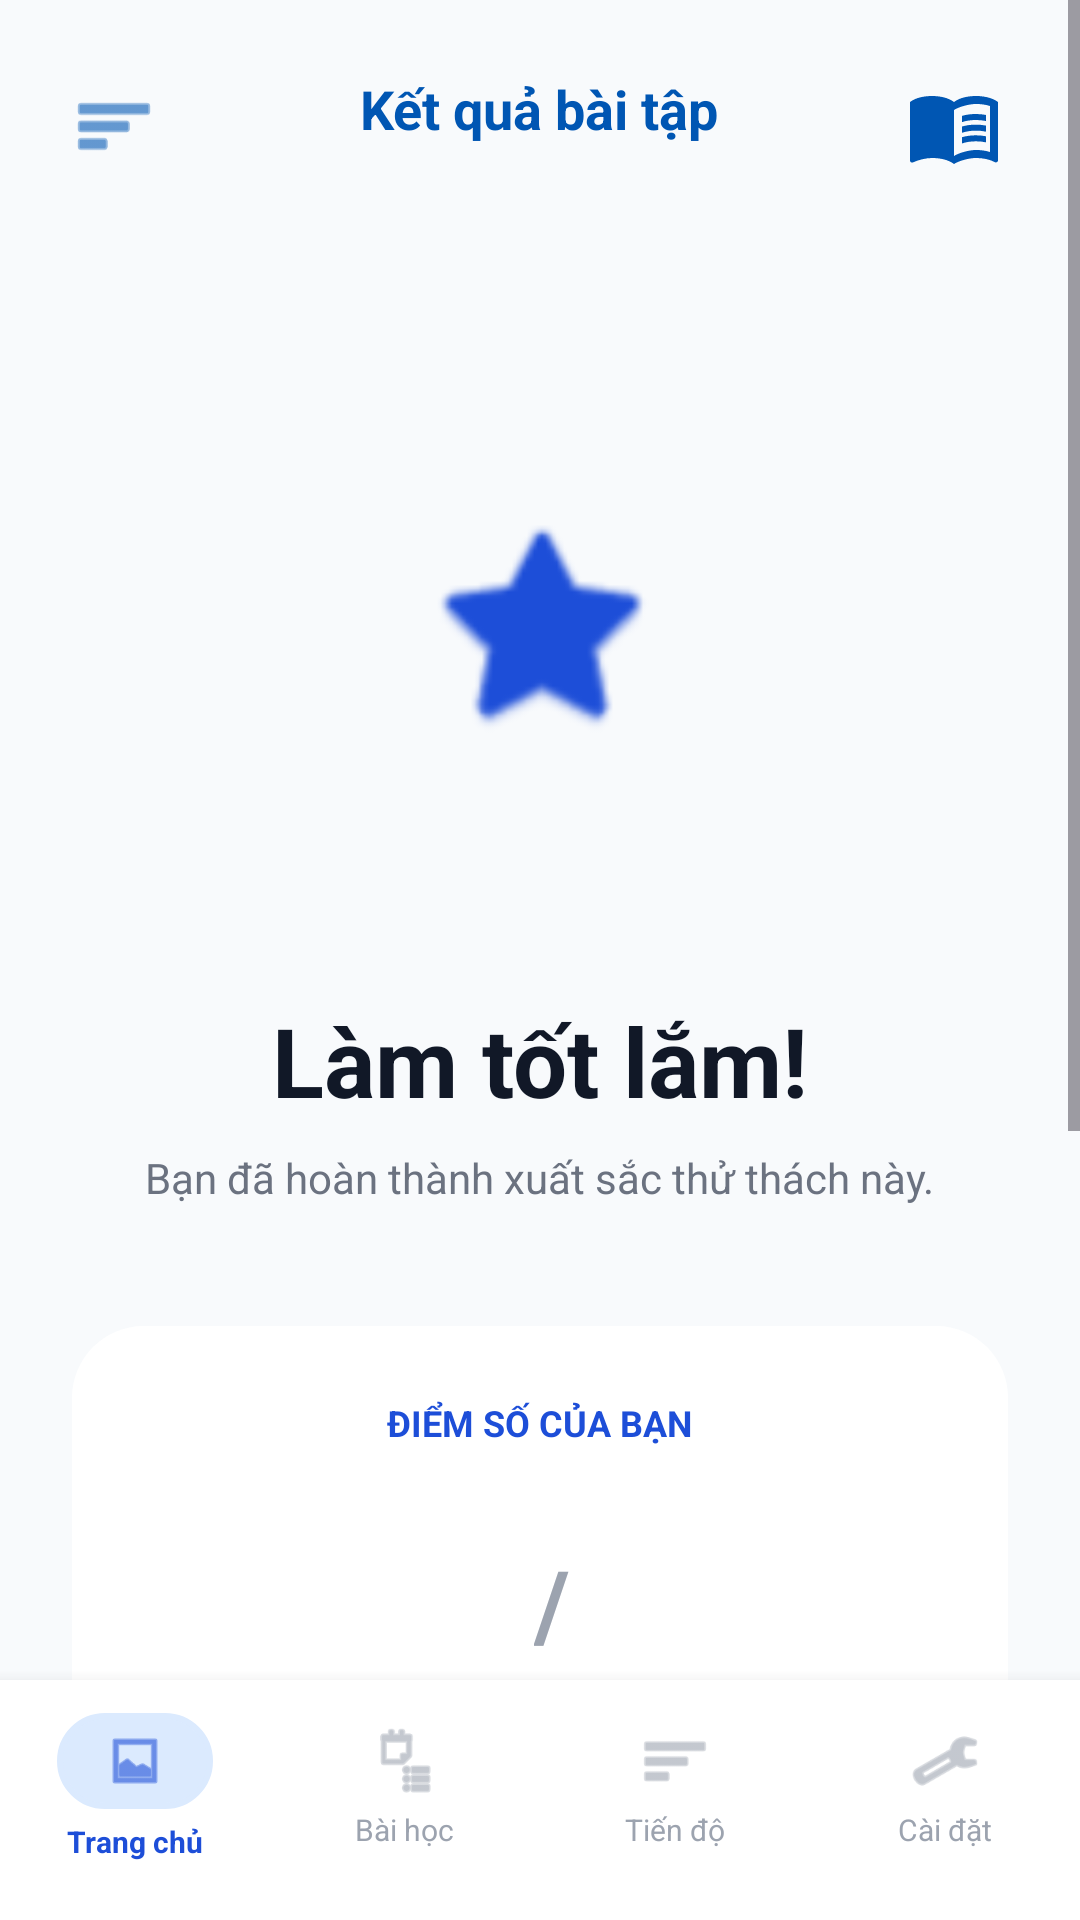

Reconstruct the res/layout file that produces this screen, plus the resources it refers to.
<!-- AndroidManifest.xml: application theme Theme.BTCK_LHD_113 -->
<!-- res/layout/man_hinh_ket_qua.xml -->
<?xml version="1.0" encoding="utf-8"?>
<RelativeLayout xmlns:android="http://schemas.android.com/apk/res/android"
    xmlns:app="http://schemas.android.com/apk/res-auto"
    xmlns:tools="http://schemas.android.com/tools"
    android:layout_width="match_parent"
    android:layout_height="match_parent"
    android:background="#F8FAFC"
    tools:context=".ui.KetQuaActivity">

    <ScrollView
        android:layout_width="match_parent"
        android:layout_height="match_parent"
        android:layout_above="@+id/bottomNav"
        android:clipToPadding="false"
        android:fillViewport="true">

        <LinearLayout
            android:layout_width="match_parent"
            android:layout_height="wrap_content"
            android:gravity="center_horizontal"
            android:orientation="vertical"
            android:padding="24dp">

            
            <RelativeLayout
                android:layout_width="match_parent"
                android:layout_height="wrap_content">

                <ImageView
                    android:layout_width="28dp"
                    android:layout_height="28dp"
                    android:layout_centerVertical="true"
                    android:src="@android:drawable/ic_menu_sort_by_size"
                    app:tint="#0056B3" />

                <TextView
                    android:layout_width="wrap_content"
                    android:layout_height="wrap_content"
                    android:layout_centerHorizontal="true"
                    android:text="Kết quả bài tập"
                    android:textColor="#0056B3"
                    android:textSize="18sp"
                    android:textStyle="bold" />

                <ImageView
                    android:layout_width="36dp"
                    android:layout_height="36dp"
                    android:layout_alignParentEnd="true"
                    android:background="@drawable/nen_icon_hinh_tron"
                    android:padding="2dp"
                    android:src="@drawable/bieu_tuong_quyen_sach" />
            </RelativeLayout>

            
            <RelativeLayout
                android:layout_width="200dp"
                android:layout_height="200dp"
                android:layout_marginTop="48dp">

                <View
                    android:layout_width="160dp"
                    android:layout_height="160dp"
                    android:layout_centerInParent="true"
                    android:background="@drawable/nen_icon_hinh_tron"
                    android:backgroundTint="#DBEAFE" />

                <ImageView
                    android:layout_width="80dp"
                    android:layout_height="80dp"
                    android:layout_centerInParent="true"
                    android:src="@android:drawable/btn_star_big_on"
                    app:tint="#1D4ED8" />
            </RelativeLayout>

            <TextView
                android:id="@+id/txtChucMung"
                android:layout_width="wrap_content"
                android:layout_height="wrap_content"
                android:layout_marginTop="24dp"
                android:text="Làm tốt lắm!"
                android:textColor="#111827"
                android:textSize="32sp"
                android:textStyle="bold" />

            <TextView
                android:layout_width="wrap_content"
                android:layout_height="wrap_content"
                android:layout_marginTop="8dp"
                android:text="Bạn đã hoàn thành xuất sắc thử thách này."
                android:textColor="#6B7280"
                android:textSize="14sp" />

            
            <androidx.cardview.widget.CardView
                android:layout_width="match_parent"
                android:layout_height="wrap_content"
                android:layout_marginTop="40dp"
                app:cardCornerRadius="24dp"
                app:cardElevation="0dp">

                <LinearLayout
                    android:layout_width="match_parent"
                    android:layout_height="wrap_content"
                    android:background="@android:color/white"
                    android:gravity="center"
                    android:orientation="vertical"
                    android:padding="24dp">

                    <TextView
                        android:layout_width="wrap_content"
                        android:layout_height="wrap_content"
                        android:text="ĐIỂM SỐ CỦA BẠN"
                        android:textColor="#1D4ED8"
                        android:textSize="12sp"
                        android:textStyle="bold" />

                    <LinearLayout
                        android:layout_width="wrap_content"
                        android:layout_height="wrap_content"
                        android:layout_marginTop="12dp"
                        android:gravity="bottom"
                        android:orientation="horizontal">

                        <TextView
                            android:id="@+id/txtDiemSo"
                            android:layout_width="wrap_content"
                            android:layout_height="wrap_content"
                            android:text=""
                            android:textColor="#1D4ED8"
                            android:textSize="64sp"
                            android:textStyle="bold" />

                        <TextView
                            android:id="@+id/txtTongSo"
                            android:layout_width="wrap_content"
                            android:layout_height="wrap_content"
                            android:layout_marginStart="8dp"
                            android:layout_marginBottom="12dp"
                            android:text="/"
                            android:textColor="#9CA3AF"
                            android:textSize="32sp"
                            android:textStyle="bold" />
                    </LinearLayout>

                    <ProgressBar
                        android:id="@+id/progressKetQua"
                        style="?android:attr/progressBarStyleHorizontal"
                        android:layout_width="match_parent"
                        android:layout_height="8dp"
                        android:layout_marginTop="24dp"
                        android:progress="80"
                        android:progressDrawable="@drawable/nen_thanh_tien_trinh" />

                </LinearLayout>
            </androidx.cardview.widget.CardView>

            <androidx.appcompat.widget.AppCompatButton
                android:id="@+id/btnLamLai"
                android:layout_width="match_parent"
                android:layout_height="56dp"
                android:layout_marginTop="48dp"
                android:background="@drawable/nen_nut_mau_xanh"
                android:text="Làm lại"
                android:textAllCaps="false"
                android:textColor="#FFFFFF"
                android:textSize="16sp"
                android:textStyle="bold" />

            <androidx.appcompat.widget.AppCompatButton
                android:id="@+id/btnVeTrangChu"
                android:layout_width="match_parent"
                android:layout_height="56dp"
                android:layout_marginTop="12dp"
                android:background="@drawable/nen_nut_trang_vien_xanh"
                android:text="Về chi tiết bài học"
                android:textAllCaps="false"
                android:textColor="#1D4ED8"
                android:textSize="16sp"
                android:textStyle="bold" />

        </LinearLayout>
    </ScrollView>

    
    <LinearLayout
        android:id="@+id/bottomNav"
        android:layout_width="match_parent"
        android:layout_height="80dp"
        android:layout_alignParentBottom="true"
        android:background="@android:color/white"
        android:elevation="8dp"
        android:gravity="center"
        android:orientation="horizontal"
        android:paddingTop="8dp"
        android:paddingBottom="16dp"
        android:weightSum="4"
        app:layout_constraintBottom_toBottomOf="parent">

        <LinearLayout
            android:id="@+id/navTrangChu"
            android:layout_width="0dp"
            android:layout_height="match_parent"
            android:layout_weight="1"
            android:gravity="center"
            android:orientation="vertical">
            <LinearLayout
                android:layout_width="wrap_content"
                android:layout_height="32dp"
                android:background="@drawable/nen_bo_goc_24" android:backgroundTint="#DBEAFE"
                android:gravity="center"
                android:paddingStart="16dp"
                android:paddingEnd="16dp">
                <ImageView
                    android:layout_width="20dp"
                    android:layout_height="20dp"
                    android:src="@android:drawable/ic_menu_gallery"
                    app:tint="#1D4ED8" />
            </LinearLayout>
            <TextView
                android:layout_width="wrap_content"
                android:layout_height="wrap_content"
                android:layout_marginTop="4dp"
                android:text="Trang chủ"
                android:textColor="#1D4ED8"
                android:textSize="10sp"
                android:textStyle="bold" />
        </LinearLayout>

        <LinearLayout
            android:id="@+id/navBaiHoc"
            android:layout_width="0dp"
            android:layout_height="match_parent"
            android:layout_weight="1"
            android:gravity="center"
            android:orientation="vertical">
            <ImageView
                android:layout_width="24dp"
                android:layout_height="24dp"
                android:src="@android:drawable/ic_menu_agenda"
                app:tint="#9CA3AF" />
            <TextView
                android:layout_width="wrap_content"
                android:layout_height="wrap_content"
                android:layout_marginTop="4dp"
                android:text="Bài học"
                android:textColor="#9CA3AF"
                android:textSize="10sp" />
        </LinearLayout>

        <LinearLayout
            android:id="@+id/navTienDo"
            android:layout_width="0dp"
            android:layout_height="match_parent"
            android:layout_weight="1"
            android:gravity="center"
            android:orientation="vertical">
            <ImageView
                android:layout_width="24dp"
                android:layout_height="24dp"
                android:src="@android:drawable/ic_menu_sort_by_size"
                app:tint="#9CA3AF" />
            <TextView
                android:layout_width="wrap_content"
                android:layout_height="wrap_content"
                android:layout_marginTop="4dp"
                android:text="Tiến độ"
                android:textColor="#9CA3AF"
                android:textSize="10sp" />
        </LinearLayout>

        <LinearLayout
            android:id="@+id/navCaiDat"
            android:layout_width="0dp"
            android:layout_height="match_parent"
            android:layout_weight="1"
            android:gravity="center"
            android:orientation="vertical">
            <ImageView
                android:layout_width="24dp"
                android:layout_height="24dp"
                android:src="@android:drawable/ic_menu_preferences"
                app:tint="#9CA3AF" />
            <TextView
                android:layout_width="wrap_content"
                android:layout_height="wrap_content"
                android:layout_marginTop="4dp"
                android:text="Cài đặt"
                android:textColor="#9CA3AF"
                android:textSize="10sp" />
        </LinearLayout>

    </LinearLayout>

</RelativeLayout>
<!-- resources referenced by this layout -->
<resources>
  <!-- drawable nen_bo_goc_24 (drawable) -->
  <?xml version="1.0" encoding="utf-8"?>
  <shape xmlns:android="http://schemas.android.com/apk/res/android">
      <solid android:color="#FFFFFF" />
      <stroke
          android:width="2dp"
          android:color="#BDBDBD" />
      <corners android:radius="24dp" />
  </shape>
  <!-- drawable nen_nut_mau_xanh (drawable) -->
  <?xml version="1.0" encoding="utf-8"?>
  <shape xmlns:android="http://schemas.android.com/apk/res/android">
      <solid android:color="#1A73E8" /> 
      <corners android:radius="24dp" /> 
  </shape>
  <!-- drawable nen_nut_trang_vien_xanh (drawable) -->
  <?xml version="1.0" encoding="utf-8"?>
  <shape xmlns:android="http://schemas.android.com/apk/res/android">
      <solid android:color="#FFFFFF" />
      <stroke
          android:width="2dp"
          android:color="#1A73E8" />
      <corners android:radius="28dp" />
  </shape>
  <!-- drawable nen_thanh_tien_trinh (drawable) -->
  <?xml version="1.0" encoding="utf-8"?>
  <layer-list xmlns:android="http://schemas.android.com/apk/res/android">
      <item android:id="@android:id/background">
          <shape>
              <corners android:radius="3dp" />
              <solid android:color="#D1E3FF" />
          </shape>
      </item>
      <item android:id="@android:id/progress">
          <clip>
              <shape>
                  <corners android:radius="3dp" />
                  <solid android:color="#0D47A1" />
              </shape>
          </clip>
      </item>
  </layer-list>
  <style name="Theme.BTCK_LHD_113" parent="Theme.Material3.Light.NoActionBar">
          
          <item name="colorPrimary">@color/primaryColor</item>
          <item name="colorOnPrimary">@color/white</item>
          <item name="colorPrimaryContainer">@color/primaryLightColor</item>
          <item name="colorOnPrimaryContainer">@color/black</item>
          <item name="colorSecondary">@color/secondaryColor</item>
          
          
          <item name="android:windowBackground">@color/backgroundColor</item>
          <item name="colorSurface">@color/surfaceColor</item>
          
          
          <item name="android:textColorPrimary">@color/textColorPrimary</item>
          
          
          <item name="shapeAppearanceMediumComponent">@style/ShapeAppearance.App.MediumComponent</item>
          <item name="shapeAppearanceSmallComponent">@style/ShapeAppearance.App.SmallComponent</item>
          <item name="shapeAppearanceLargeComponent">@style/ShapeAppearance.App.LargeComponent</item>
      </style>
  <color name="primaryColor">#4CAF50</color>
  <color name="white">#FFFFFFFF</color>
  <color name="primaryLightColor">#80E27E</color>
  <color name="black">#FF000000</color>
  <color name="secondaryColor">#FFC107</color>
  <color name="backgroundColor">#F5F5F5</color>
  <color name="surfaceColor">#FFFFFF</color>
  <color name="textColorPrimary">#212121</color>
  <style name="ShapeAppearance.App.MediumComponent" parent="ShapeAppearance.Material3.MediumComponent">
          <item name="cornerFamily">rounded</item>
          <item name="cornerSize">16dp</item>
      </style>
  <style name="ShapeAppearance.App.SmallComponent" parent="ShapeAppearance.Material3.SmallComponent">
          <item name="cornerFamily">rounded</item>
          <item name="cornerSize">16dp</item>
      </style>
  <style name="ShapeAppearance.App.LargeComponent" parent="ShapeAppearance.Material3.LargeComponent">
          <item name="cornerFamily">rounded</item>
          <item name="cornerSize">16dp</item>
      </style>
</resources>
